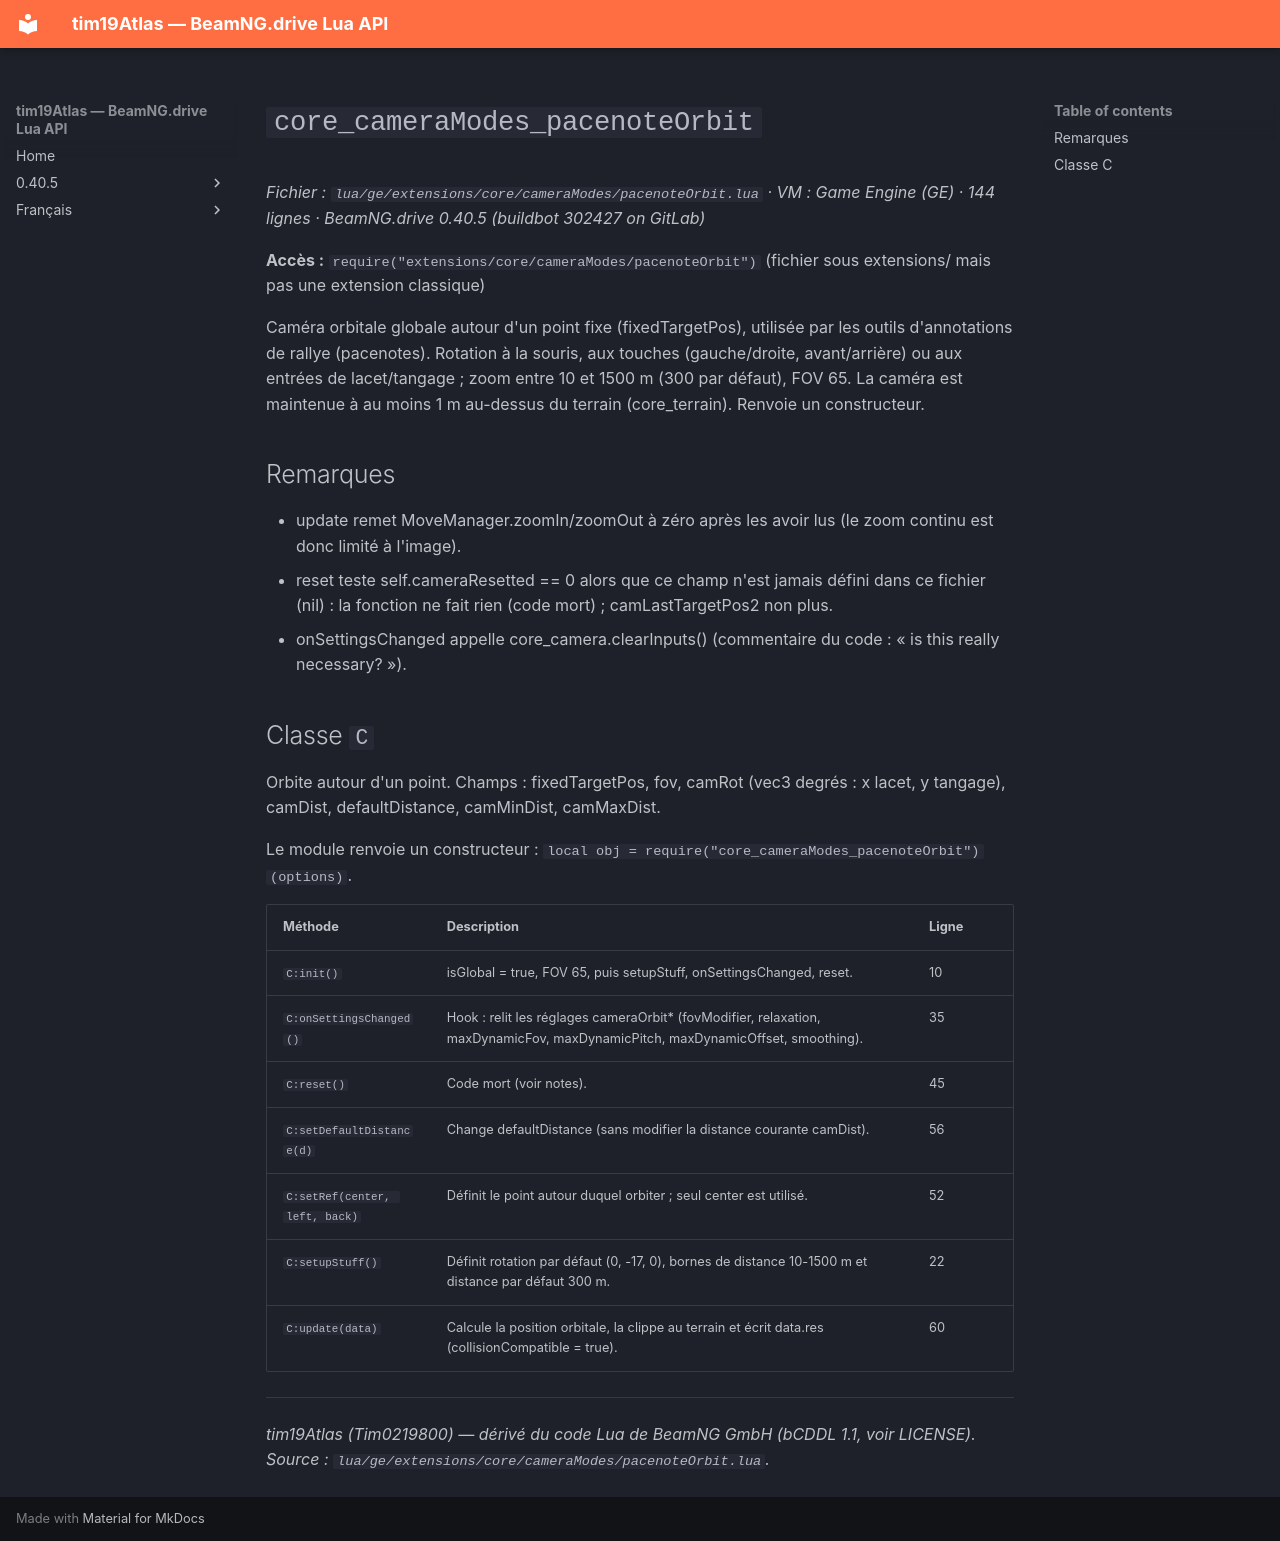

repository: Tim0219800/beamng-lua-atlas · page: fr/0.40.5/ge/extensions/core/cameraModes/pacenoteOrbit.html · generator: mkdocs

# `core_cameraModes_pacenoteOrbit`

*Fichier : `lua/ge/extensions/core/cameraModes/pacenoteOrbit.lua` · VM : Game Engine (GE) · 144 lignes · BeamNG.drive 0.40.5 (buildbot 302427 on GitLab)*

**Accès :** `require("extensions/core/cameraModes/pacenoteOrbit")` (fichier sous extensions/ mais pas une extension classique)

Caméra orbitale globale autour d'un point fixe (fixedTargetPos), utilisée par les outils d'annotations de rallye (pacenotes). Rotation à la souris, aux touches (gauche/droite, avant/arrière) ou aux entrées de lacet/tangage ; zoom entre 10 et 1500 m (300 par défaut), FOV 65. La caméra est maintenue à au moins 1 m au-dessus du terrain (core_terrain). Renvoie un constructeur.

## Remarques

- update remet MoveManager.zoomIn/zoomOut à zéro après les avoir lus (le zoom continu est donc limité à l'image).
- reset teste self.cameraResetted == 0 alors que ce champ n'est jamais défini dans ce fichier (nil) : la fonction ne fait rien (code mort) ; camLastTargetPos2 non plus.
- onSettingsChanged appelle core_camera.clearInputs() (commentaire du code : « is this really necessary? »).

## Classe `C`

Orbite autour d'un point. Champs : fixedTargetPos, fov, camRot (vec3 degrés : x lacet, y tangage), camDist, defaultDistance, camMinDist, camMaxDist.

Le module renvoie un constructeur : `local obj = require("core_cameraModes_pacenoteOrbit")(options)`.

| Méthode | Description | Ligne |
|---|---|---|
| `C:init()` | isGlobal = true, FOV 65, puis setupStuff, onSettingsChanged, reset. | 10 |
| `C:onSettingsChanged()` | Hook : relit les réglages cameraOrbit* (fovModifier, relaxation, maxDynamicFov, maxDynamicPitch, maxDynamicOffset, smoothing). | 35 |
| `C:reset()` | Code mort (voir notes). | 45 |
| `C:setDefaultDistance(d)` | Change defaultDistance (sans modifier la distance courante camDist). | 56 |
| `C:setRef(center, left, back)` | Définit le point autour duquel orbiter ; seul center est utilisé. | 52 |
| `C:setupStuff()` | Définit rotation par défaut (0, -17, 0), bornes de distance 10-1500 m et distance par défaut 300 m. | 22 |
| `C:update(data)` | Calcule la position orbitale, la clippe au terrain et écrit data.res (collisionCompatible = true). | 60 |

---
*tim19Atlas (Tim0219800) — dérivé du code Lua de BeamNG GmbH (bCDDL 1.1, voir LICENSE). Source : `lua/ge/extensions/core/cameraModes/pacenoteOrbit.lua`.*
